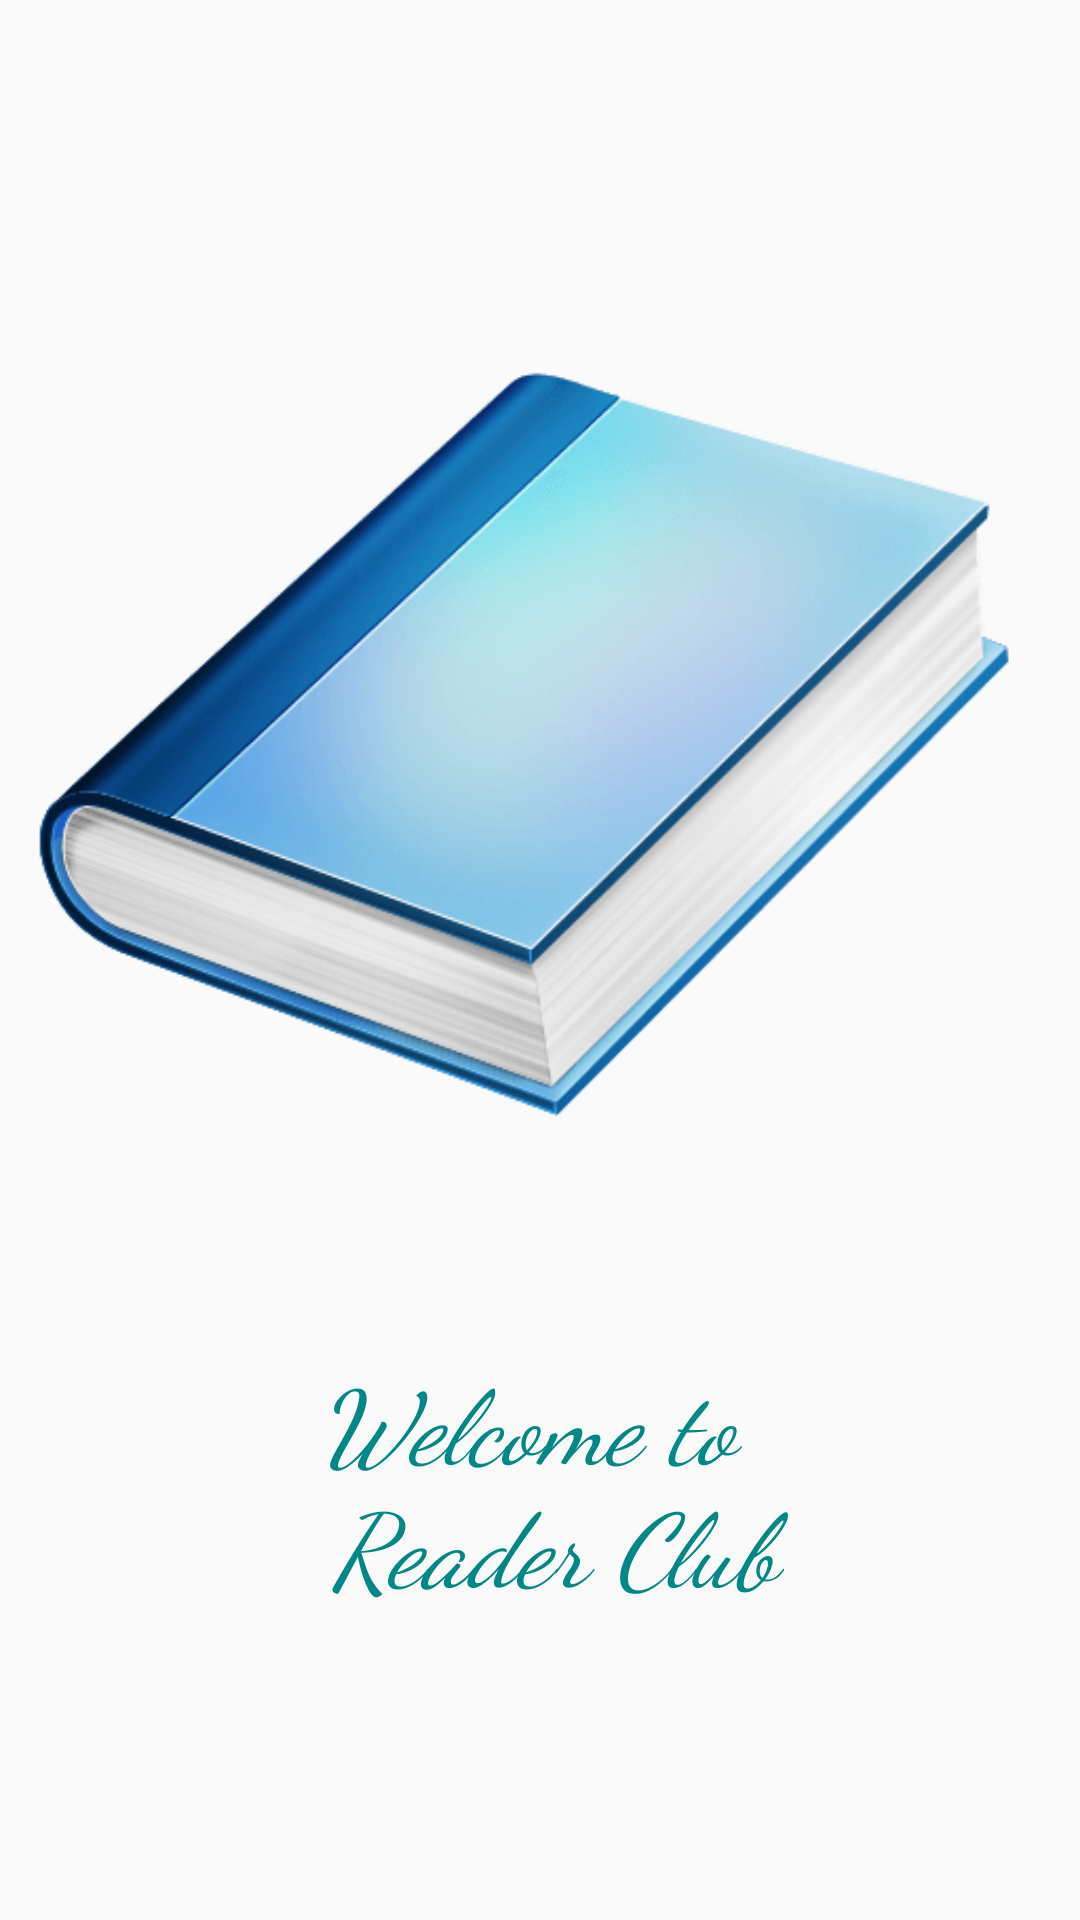

Android layout source for this screen:
<!-- AndroidManifest.xml: activity theme Theme.AppCompat.DayNight.NoActionBar -->
<!-- res/layout/activity_splash.xml -->
<?xml version="1.0" encoding="utf-8"?>
<LinearLayout xmlns:android="http://schemas.android.com/apk/res/android"
    xmlns:tools="http://schemas.android.com/tools"
    android:layout_width="match_parent"
    android:layout_height="match_parent"
    android:orientation="vertical"
    tools:context=".SplashActivity">

    <ImageView
        android:id="@+id/imageView"
        android:layout_width="match_parent"
        android:layout_height="450dp"
        android:src="@drawable/blue_book" />

    <TextView
        android:layout_width="match_parent"
        android:layout_height="wrap_content"
        android:layout_gravity="center_horizontal"
        android:fontFamily="cursive"
        android:gravity="center_horizontal"
        android:text="@string/splash_screen_heading"
        android:textAppearance="@style/TextAppearance.MaterialComponents.Headline4"
        android:textColor="@color/design_default_color_secondary_variant"
        android:textStyle="italic" />

    <ProgressBar
        android:layout_width="wrap_content"
        android:layout_height="wrap_content"
        android:layout_gravity="center_horizontal"
        android:layout_marginTop="20dp"
        android:visibility="visible" />
</LinearLayout>
<!-- resources referenced by this layout -->
<resources>
  <!-- drawable blue_book: png bitmap (drawable, 35491 bytes) -->
  <string name="splash_screen_heading">Welcome to \n Reader Club</string>
</resources>
